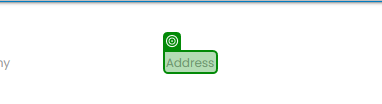
Task: Test Automation Project
Workflow: SmokeTest_3

Step 1: get-text from the label 'Address' in window 'Rpa Challenge' (msedge.exe)
